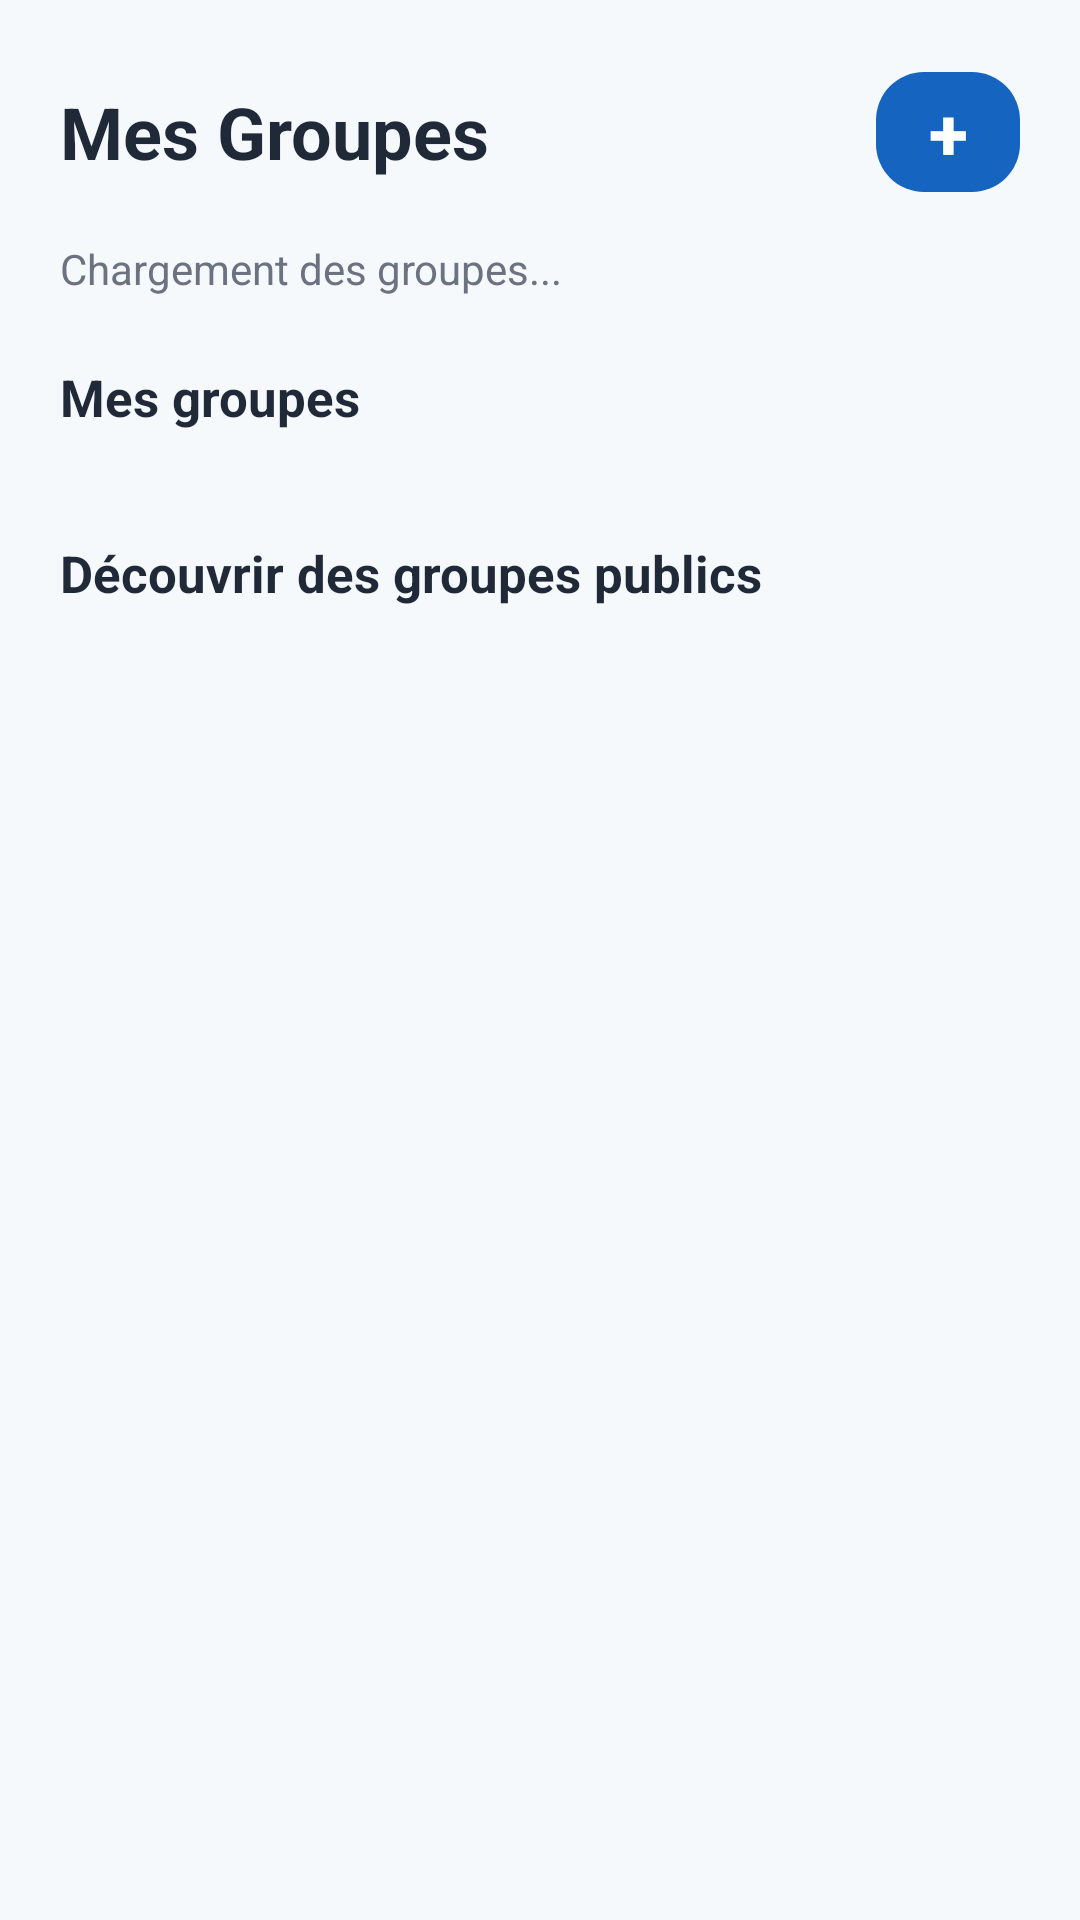

Layout XML and referenced resources for this Android screen:
<!-- AndroidManifest.xml: application theme Theme.Traveling -->
<!-- res/layout/fragment_groups.xml -->
<?xml version="1.0" encoding="utf-8"?>
<ScrollView xmlns:android="http://schemas.android.com/apk/res/android"
    xmlns:app="http://schemas.android.com/apk/res-auto"
    android:layout_width="match_parent"
    android:layout_height="match_parent"
    android:background="@color/travel_background"
    android:fillViewport="true">

    <LinearLayout
        android:layout_width="match_parent"
        android:layout_height="wrap_content"
        android:orientation="vertical"
        android:padding="20dp">

        <LinearLayout
            android:layout_width="match_parent"
            android:layout_height="wrap_content"
            android:gravity="center_vertical"
            android:orientation="horizontal">

            <TextView
                android:layout_width="0dp"
                android:layout_height="wrap_content"
                android:layout_weight="1"
                android:text="Mes Groupes"
                android:textColor="@color/travel_on_background"
                android:textSize="24sp"
                android:textStyle="bold" />

            <com.google.android.material.button.MaterialButton
                android:id="@+id/buttonCreateGroup"
                style="@style/Widget.Material3.Button"
                android:layout_width="48dp"
                android:layout_height="48dp"
                android:minWidth="0dp"
                android:padding="0dp"
                android:text="+"
                android:textSize="24sp"
                android:textStyle="bold"
                app:cornerRadius="16dp" />

        </LinearLayout>

        <TextView
            android:id="@+id/textGroupsStatus"
            android:layout_width="match_parent"
            android:layout_height="wrap_content"
            android:layout_marginTop="12dp"
            android:text="Chargement des groupes..."
            android:textColor="#6B7280"
            android:textSize="14sp" />

        <TextView
            android:id="@+id/textMyGroupsTitle"
            android:layout_width="match_parent"
            android:layout_height="wrap_content"
            android:layout_marginTop="22dp"
            android:text="Mes groupes"
            android:textColor="@color/travel_on_background"
            android:textSize="17sp"
            android:textStyle="bold" />

        <androidx.recyclerview.widget.RecyclerView
            android:id="@+id/recyclerMyGroups"
            android:layout_width="match_parent"
            android:layout_height="wrap_content"
            android:layout_marginTop="12dp"
            android:nestedScrollingEnabled="false" />

        <TextView
            android:id="@+id/textDiscoverGroupsTitle"
            android:layout_width="match_parent"
            android:layout_height="wrap_content"
            android:layout_marginTop="24dp"
            android:text="Découvrir des groupes publics"
            android:textColor="@color/travel_on_background"
            android:textSize="17sp"
            android:textStyle="bold" />

        <androidx.recyclerview.widget.RecyclerView
            android:id="@+id/recyclerDiscoverGroups"
            android:layout_width="match_parent"
            android:layout_height="wrap_content"
            android:layout_marginTop="12dp"
            android:nestedScrollingEnabled="false" />

        <TextView
            android:id="@+id/textGuestHint"
            android:layout_width="match_parent"
            android:layout_height="wrap_content"
            android:layout_marginTop="18dp"
            android:background="@drawable/bg_post_placeholder"
            android:padding="14dp"
            android:text="Connectez-vous pour créer ou rejoindre des groupes."
            android:textColor="#6B7280"
            android:textSize="14sp"
            android:visibility="gone" />

    </LinearLayout>

</ScrollView>
<!-- resources referenced by this layout -->
<resources>
  <color name="travel_background">#F6F9FC</color>
  <color name="travel_on_background">#1F2937</color>
  <!-- drawable bg_post_placeholder (drawable) -->
  <?xml version="1.0" encoding="utf-8"?>
  <shape xmlns:android="http://schemas.android.com/apk/res/android">
      <corners android:radius="0dp" />
      <solid android:color="#D9E4F2" />
  </shape>
  <style name="Theme.Traveling" parent="Base.Theme.Traveling" />
  <style name="Base.Theme.Traveling" parent="Theme.Material3.DayNight.NoActionBar">
          <item name="colorPrimary">@color/travel_primary</item>
          <item name="colorOnPrimary">@color/travel_on_primary</item>
  
          <item name="colorSecondary">@color/travel_secondary</item>
          <item name="colorOnSecondary">@color/travel_on_secondary</item>
  
          <item name="colorTertiary">@color/travel_tertiary</item>
          <item name="colorOnTertiary">@color/travel_on_tertiary</item>
  
          <item name="android:colorBackground">@color/travel_background</item>
          <item name="colorSurface">@color/travel_surface</item>
          <item name="colorOnSurface">@color/travel_on_surface</item>
      </style>
  <color name="travel_primary">#1565C0</color>
  <color name="travel_on_primary">#FFFFFF</color>
  <color name="travel_secondary">#26A69A</color>
  <color name="travel_on_secondary">#FFFFFF</color>
  <color name="travel_tertiary">#FFB74D</color>
  <color name="travel_on_tertiary">#1F2937</color>
  <color name="travel_surface">#FFFFFF</color>
  <color name="travel_on_surface">#1F2937</color>
</resources>
